Photos from the image-classification dataset "dataset" in the GitHub repository rizkiamirudin/klasifikasi-jenis-kopi. Its 2 classes are: arabika, robusta coffee.

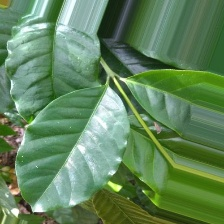
Label: arabika

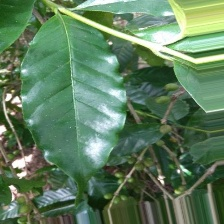
Label: arabika

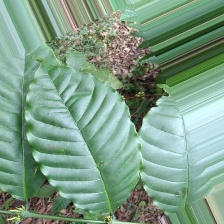
Label: robusta coffee

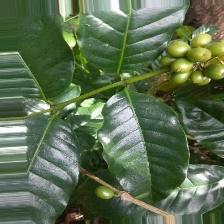
Label: arabika

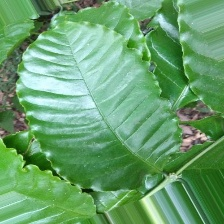
Label: robusta coffee

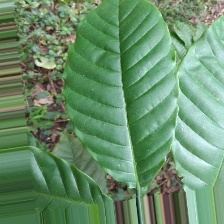
Label: robusta coffee
